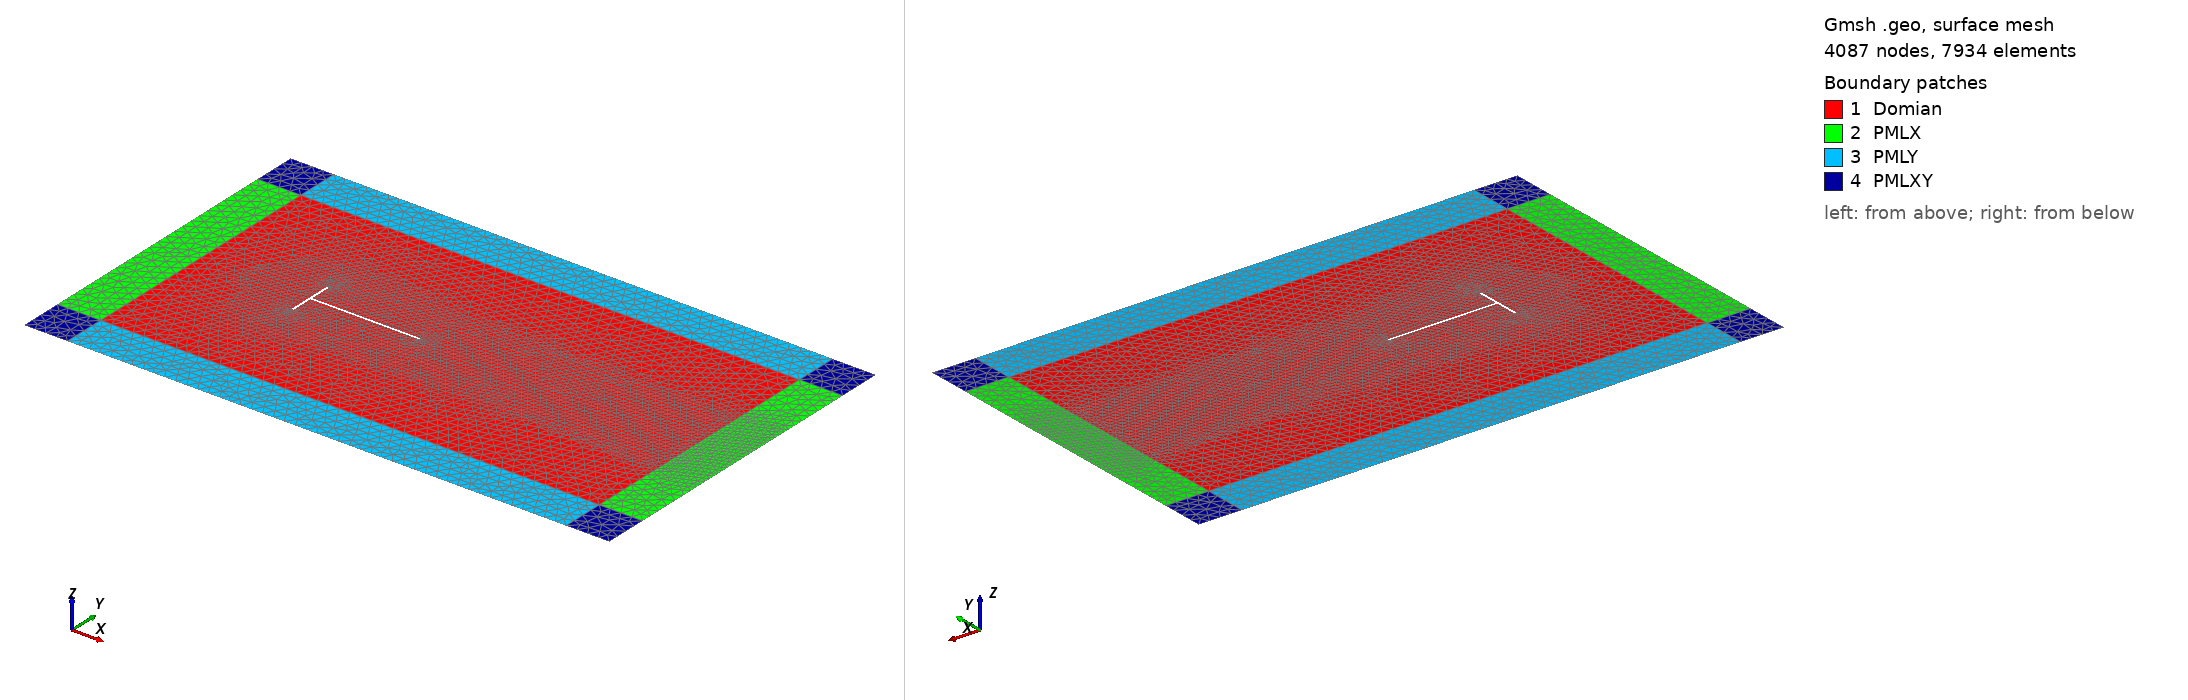

Gmsh geometry script, surface-meshed: 4087 nodes, 7934 surface elements. Boundary patches (legend numbers): 1 Domian, 2 PMLX, 3 PMLY, 4 PMLXY. Left view from above one corner, right view from below the opposite corner. Legend entries are the model's physical surfaces. The drawing asked Gmsh for element sizes between 1% and 20% of the model's largest extent; the script's own settings can give other sizes.

=== Tshape2D.geo (drawn) ===
// need to set min/max element size
hmin = 0.025;
fac = 2;
hwakeMin = 2.*hmin;
hwakeMin2 = 2.*hmin*fac;
hwakeMin3 = 4.*hmin*fac;
hwakeMin4 = 8.*hmin*fac;
hwakeMax = 20.*hmin*fac;

lc = 0.25*fac;

// x-bounds
xmin  = -5.0;
xmax  =  18.0;
pmlx1 =  2.0;
pmlx2 =  2.0;

// y-bounds
ymin  =  -6.0;
ymax  =  6.0;
pmly1 =  2.0;
pmly2 =  2.0;

// z-bounds
zall = 0.0;

h = 1.0;            // height of fence
w = 0.1;            // width of fence
t = 5.0;            //legth of tail

fx1 = 0.00;         // front of fence
fx2 = fx1 + w;      // width of fence
fx3 = fx2 + t;      // legth of tail

fy1 = -w/2;         // base of tail
fy2 =  w/2;         // top of tail
fy3 =  fy1-h;       // base of fence
fy4 =  fy2+h;       // base of fence

//------ Domain-------------------------
Point(1) = { xmin,  ymin, zall, lc*1.0};
Point(2) = { xmax,  ymin, zall, lc*1.0};
Point(3) = { xmin,  ymax, zall, lc*1.0};
Point(4) = { xmax,  ymax, zall, lc*1.0};

//---------------------------------------
Point(5) = { fx1,  fy3, zall, hmin};  // base front
Point(6) = { fx1,  fy4, zall, hmin};  // top  front

Point(7) = { fx2,  fy4, zall, hmin};  // top rear 
Point(8) = { fx2,  fy2, zall, hmin};  // top rear base

Point(9)  = { fx3,  fy2, zall, hmin};  // tail top 
Point(10) = { fx3,  fy1, zall, hmin};  // tail base

Point(11) = { fx2,  fy1, zall, hmin};  // bottom rear base
Point(12) = { fx2,  fy3, zall, hmin};  // bottom rear

//--------PML----------------------------
Point(13) = { xmin-pmlx1,  ymin, zall, lc*1.0};
Point(14) = { xmin-pmlx1,  ymax, zall, lc*1.0};
Point(15) = { xmax+pmlx2,  ymin, zall, lc*1.0};
Point(16) = { xmax+pmlx2,  ymax, zall, lc*1.0};

Point(17) = { xmin,  ymin-pmly1, zall, lc*1.0};
Point(18) = { xmax,  ymin-pmly1, zall, lc*1.0};
Point(19) = { xmin,  ymax+pmly2, zall, lc*1.0};
Point(20) = { xmax,  ymax+pmly2, zall, lc*1.0};

Point(21) = { xmin-pmlx1,  ymin-pmly1, zall, lc*1.0};
Point(22) = { xmax+pmlx2,  ymin-pmly1, zall, lc*1.0};
Point(23) = { xmin-pmlx1,  ymax+pmly2, zall, lc*1.0};
Point(24) = { xmax+pmlx2,  ymax+pmly2, zall, lc*1.0};

//---------------------------------------
//Domain
Line(1) = {1,2};
Line(2) = {2,4};
Line(3) = {4,3};
Line(4) = {3,1};

//Fence
Line(5)  = { 5, 6};
Line(6)  = { 6, 7};
Line(7)  = { 7, 8};
Line(8)  = { 8, 9};
Line(9)  = { 9,10};
Line(10) = {10,11};
Line(11) = {11,12};
Line(12) = {12, 5};

//PML x
Line(13)  = {13,14};
Line(14)  = {15,16};
Line(15)  = { 1,13};
Line(16)  = { 3,14};
Line(17)  = { 2,15};
Line(18)  = { 4,16};

//PML y
Line(19)  = {17,18};
Line(20)  = {19,20};
Line(21)  = { 1,17};
Line(22)  = { 2,18};
Line(23)  = { 3,19};
Line(24)  = { 4,20};

//PML xy
Line(25)  = {13,21};
Line(26)  = {21,17};
Line(27)  = {18,22};
Line(28)  = {22,15};
Line(29)  = {14,23};
Line(30)  = {23,19};
Line(31)  = {20,24};
Line(32)  = {24,16};


//---------------------------------------
// main fluid domain
//---------------------------------------
LLDomain=newll; Line Loop(LLDomain) = {1,2,3,4};
LLFence=newll;  Line Loop(LLFence) = {5,6,7,8,9,10,11,12};
PSDomain=news;  Plane Surface(PSDomain) = {LLDomain, LLFence};

//---------------------------------------
// 12 PML regions
//---------------------------------------
LLpmlx1=newll;      Line Loop(LLpmlx1) = {15, 13, -16, 4};
PSpmlx1=news;   Plane Surface(PSpmlx1) = {LLpmlx1};
LLpmlx2=newll;      Line Loop(LLpmlx2) = {2, 18, -14, -17};
PSpmlx2=news;   Plane Surface(PSpmlx2) = {LLpmlx2};

LLpmly1=newll;      Line Loop(LLpmly1) = {1, 22, -19, -21};
PSpmly1=news;   Plane Surface(PSpmly1) = {LLpmly1};
LLpmly2=newll;      Line Loop(LLpmly2) = {3, 23, 20, -24};
PSpmly2=news;   Plane Surface(PSpmly2) = {LLpmly2};

LLpmlxy1=newll;      Line Loop(LLpmlxy1) = {15, 25, 26, -21};
PSpmlxy1=news;   Plane Surface(PSpmlxy1) = {LLpmlxy1};
LLpmlxy2=newll;      Line Loop(LLpmlxy2) = {22, 27, 28, -17};
PSpmlxy2=news;   Plane Surface(PSpmlxy2) = {LLpmlxy2};
LLpmlxy3=newll;      Line Loop(LLpmlxy3) = {16, 29, 30, -23};
PSpmlxy3=news;   Plane Surface(PSpmlxy3) = {LLpmlxy3};
LLpmlxy4=newll;      Line Loop(LLpmlxy4) = {18, -32, -31, -24};
PSpmlxy4=news;   Plane Surface(PSpmlxy4) = {LLpmlxy4};

Physical Surface("Domian",9) = {PSDomain};
Physical Surface("PMLX",100) = {PSpmlx1,PSpmlx2};
Physical Surface("PMLY",200) = {PSpmly1,PSpmly2};
Physical Surface("PMLXY",300) = {PSpmlxy1,PSpmlxy2,PSpmlxy3,PSpmlxy4};
Physical    Line("Wall", 1) = {5,6,7,8,9,10,11,12};
Physical    Line("Inflow",2) = {29, 13, 25};
Physical    Line("Outflow",3) = {28, 14, 32};
Physical    Line("Slip",5) = {30, 20, 31, 27, 19, 26};

//---------------------------------------------------------
// use Fields to tune wake density
//---------------------------------------------------------

Field[1] = Box;
Field[1].VIn  =  hwakeMin;
Field[1].VOut =  hwakeMax;
Field[1].XMin = -0.8;
Field[1].XMax =  10.5;
Field[1].YMin =  -1.8;
Field[1].YMax =   1.8;

Field[2] = Box;
Field[2].VIn  =  hwakeMin2;
Field[2].VOut =  hwakeMax;
Field[2].XMin = -2.2;
Field[2].XMax =  20.5;
Field[2].YMin =  -2.7;
Field[2].YMax =   2.7;

Field[3] = Box;
Field[3].VIn  =  hwakeMin2;
Field[3].VOut =  hwakeMax;
Field[3].XMin = -3.3;
Field[3].XMax =  0.0;
Field[3].YMin =  -1.0;
Field[3].YMax =   1.0;

//Field[4] = Box;
//Field[4].VIn  =  hwakeMin3;
//Field[4].VOut =  hwakeMax;
//Field[4].XMin = -4.5;
//Field[4].XMax =  8.0;
//Field[4].YMin =  0.0;
//Field[4].YMax =  3.0;

Field[5] = Box;
Field[5].VIn  =  hwakeMin4;
Field[5].VOut =  hwakeMax;
Field[5].XMin = -4.0;
Field[5].XMax = 12.0;
Field[5].YMin = -4.0;
Field[5].YMax =  4.0;

Field[6] = Box;
Field[6].VIn  =  hwakeMin;
Field[6].VOut =  hwakeMax;
Field[6].XMin = -0.2;
Field[6].XMax =  0.5;
Field[6].YMin =  0.8;
Field[6].YMax =  1.2;

Field[7] = Box;
Field[7].VIn  =  hwakeMin;
Field[7].VOut =  hwakeMax;
Field[7].XMin = -0.2;
Field[7].XMax =  0.5;
Field[7].YMin =  -1.2;
Field[7].YMax =  -0.8;


Field[8] = Min;
Field[8].FieldsList = {1,2,3,4,5,6,7};
Background Field = 8;









// r0 = 0.025;
// r1 = 0.05;
// r2 = 0.1;

// ld = 1.00;
// // x-bounds
// xmin  = -5.0;
// xmax  =  13.0;

// // x-bounds
// xdmin  = -8.0;
// xdmax  =  20.0;
// pmlx1 =  2.0;
// pmlx2 =  2.0;

// // y-bounds
// ydmin  = -8.0;
// ydmax  =  8.0;
// pmly1  =  2.0;
// pmly2  =  2.0;
// // z-bounds
// zall = 0.0;
// //------ Domain-------------------------
// Point(1) = { xdmin,  ydmin, zall, ld};
// Point(2) = { xdmax,  ydmin, zall, ld};
// Point(3) = { xdmin,  ydmax, zall, ld};
// Point(4) = { xdmax,  ydmax, zall, ld};




// th = 1.0;            // height of fence
// tw = 0.1;            // width of fence
// tt = 5.0;            //legth of tail
// //---------------------------------------
// Point(5)  = { -tw/2, -th   , zall, r0};  // base front
// Point(6)  = {  tw/2, -th   , zall, r0};  // base front
// Point(7)  = {  tw/2, -tw/2,  zall, r0};  // base front
// Point(8)  = {  tt  , -tw/2,  zall, r0};  // base front
// Point(9)  = {  tt  ,  tw/2,  zall, r0};  // base front
// Point(10) = {  tw/2,  tw/2,  zall, r0};  // base front
// Point(11) = {  tw/2,  th   , zall, r0};  // base front
// Point(12) = { -tw/2,  th   , zall, r0};  // base front

// th2 = 1.75;            // height of fence
// tw2 = 1.0;            // width of fence
// tt2 = 8.0;            //legth of tail
// //---------------------------------------
// Point(13)  = { -tw2/2, -th2   , zall, r1};  // base front
// Point(14)  = {  tw2/2, -th2   , zall, r1};  // base front
// Point(15)  = {  tw2/2, -tw2/2,  zall, r1};  // base front
// Point(16)  = {  tt2  , -tw2/2,  zall, r1};  // base front
// Point(17)  = {  tt2  ,  tw2/2,  zall, r1};  // base front
// Point(18)  = {  tw2/2,  tw2/2,  zall, r1};  // base front
// Point(19)  = {  tw2/2,  th2   , zall, r1};  // base front
// Point(20)  = { -tw2/2,  th2   , zall, r1};  // base front


// // Create A second smmoth transition region
// xr1  = 10.0;
// yr1  = 6.0; 

// Point(21)  = { xr1,  yr1   , zall, r2};  // base front
// Point(22)  = { xr1, -yr1   , zall, r2};  // base front


Coherence;
